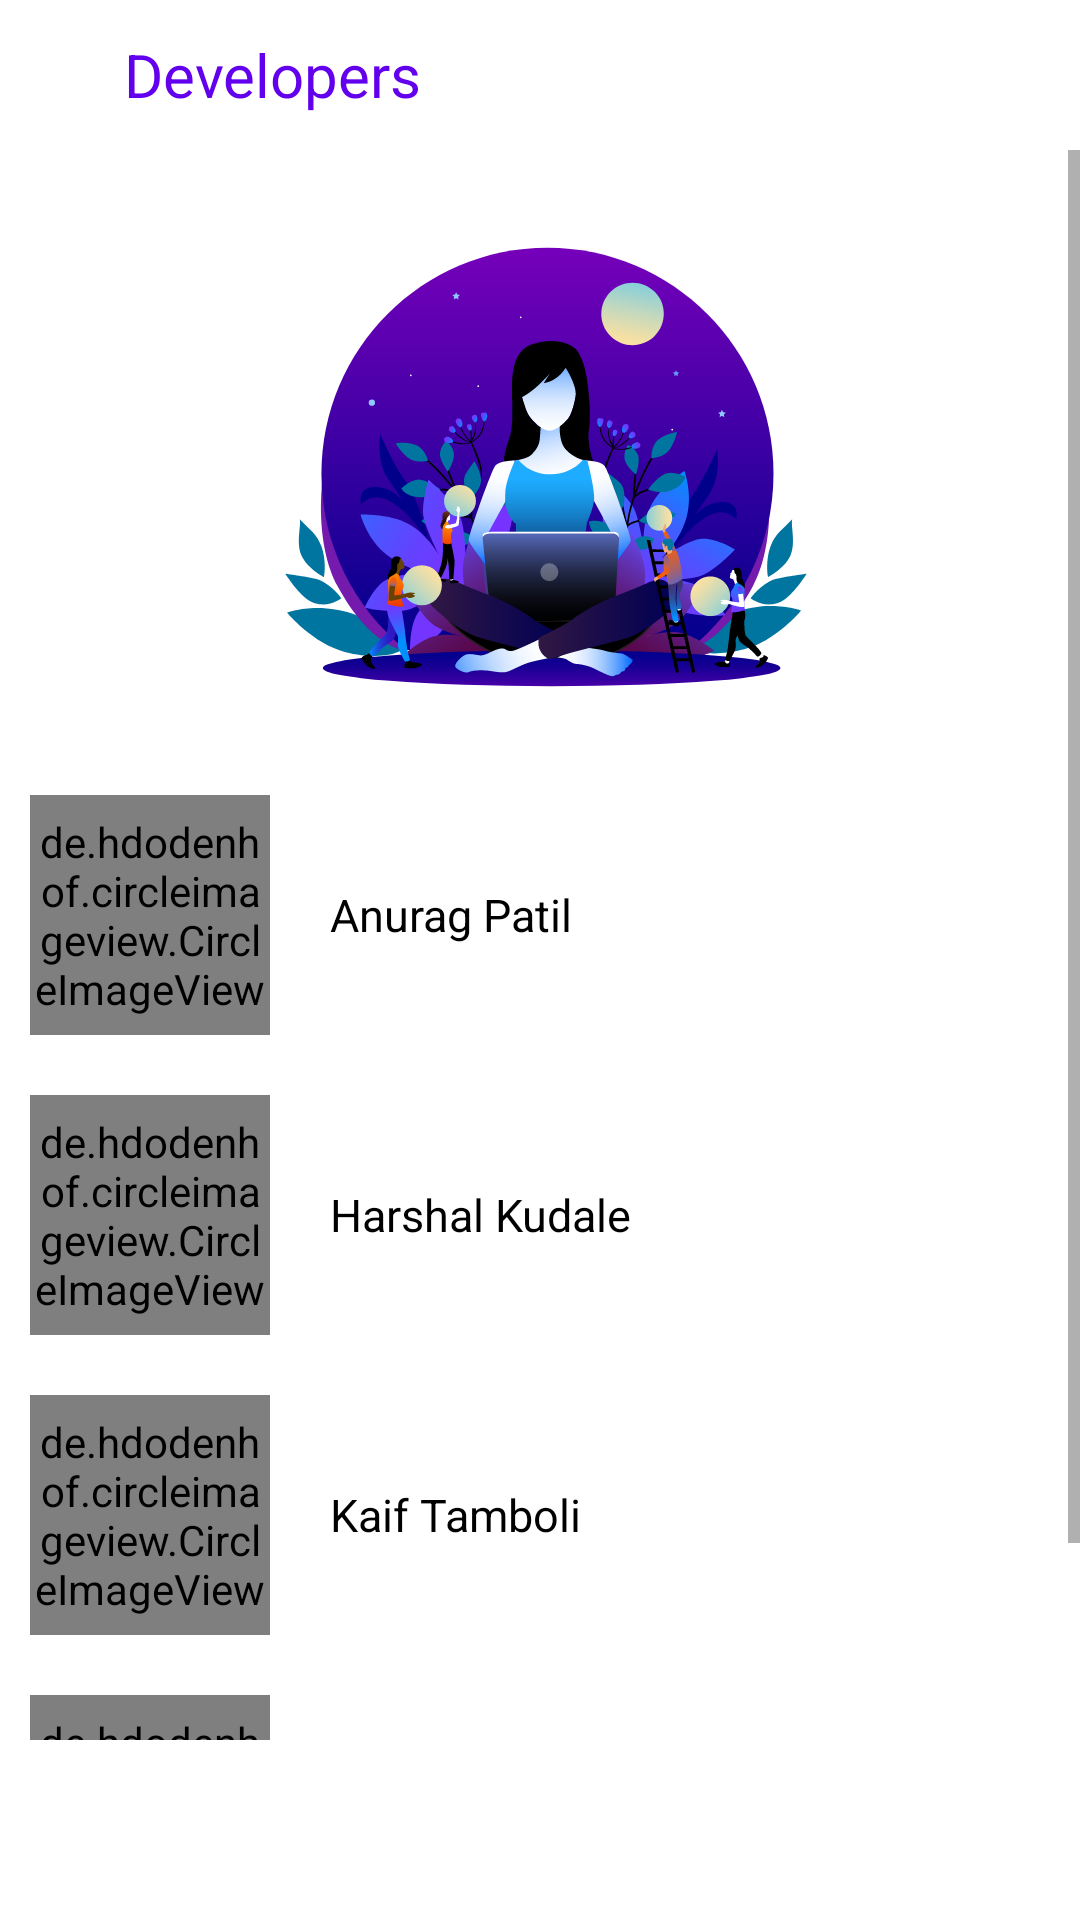

Write the Android layout XML for this screen, with the resource values it uses.
<!-- AndroidManifest.xml: application theme Theme.PhysicsCalApp -->
<!-- res/layout/fragment_about.xml -->
<?xml version="1.0" encoding="utf-8"?>
<RelativeLayout xmlns:android="http://schemas.android.com/apk/res/android"
    xmlns:tools="http://schemas.android.com/tools"
    android:layout_width="match_parent"
    android:layout_height="match_parent"
    xmlns:app="http://schemas.android.com/apk/res-auto"
    tools:context=".Fragments.AboutFragment">

    
    <com.google.android.material.appbar.AppBarLayout
        android:id="@+id/bar"
        android:layout_width="match_parent"
        android:layout_height="wrap_content"
        android:background="?android:attr/windowBackground">

        <androidx.appcompat.widget.Toolbar
            android:id="@+id/toolbar"
            android:layout_width="match_parent"
            android:layout_height="50sp"
            android:background="?android:attr/windowBackground">

            <ImageView
                android:layout_width="25dp"
                android:layout_height="25dp"
                android:src="@drawable/ic_about"
                app:tint="@color/purple_700" />

            <TextView
                android:layout_width="wrap_content"
                android:layout_height="wrap_content"
                android:layout_alignParentStart="true"
                android:gravity="center"
                android:text="Developers"
                android:textColor="@color/purple_500"
                android:textSize="20sp"/>

        </androidx.appcompat.widget.Toolbar>
    </com.google.android.material.appbar.AppBarLayout>

    <ScrollView
        android:layout_width="match_parent"
        android:layout_height="wrap_content"
        android:id="@+id/scroll"
        android:layout_marginBottom="60sp"
        android:layout_below="@+id/bar">

        <LinearLayout
            android:layout_width="match_parent"
            android:layout_height="wrap_content"
            android:id="@+id/top"
            android:orientation="vertical">

            <RelativeLayout
                android:layout_width="match_parent"
                android:layout_height="wrap_content"
                android:layout_marginTop="5dp"
                android:id="@+id/rel">

                <ImageView
                    android:layout_width="200dp"
                    android:layout_height="200dp"
                    android:id="@+id/pfp"
                    android:src="@drawable/ic_developer"
                    android:layout_centerHorizontal="true"/>

                

                <RelativeLayout
                    android:layout_width="match_parent"
                    android:layout_height="wrap_content"
                    android:id="@+id/devList1"
                    android:padding="10dp"
                    android:layout_below="@id/pfp">

                    <de.hdodenhof.circleimageview.CircleImageView
                        android:layout_width="80dp"
                        android:layout_height="80dp"
                        android:id="@+id/pfp1"
                        android:src="@drawable/ic_anu"/>

                    <TextView
                        android:layout_width="wrap_content"
                        android:layout_height="wrap_content"
                        android:id="@+id/dev1"
                        android:text="Anurag Patil"
                        android:layout_toRightOf="@+id/pfp1"
                        android:textSize="15dp"
                        android:textColor="@color/black"
                        android:layout_marginLeft="20dp"
                        android:layout_centerVertical="true"/>

                </RelativeLayout>

                <RelativeLayout
                    android:layout_width="match_parent"
                    android:layout_height="wrap_content"
                    android:id="@+id/devList2"
                    android:padding="10dp"
                    android:layout_below="@id/devList1">

                    <de.hdodenhof.circleimageview.CircleImageView
                        android:layout_width="80dp"
                        android:layout_height="80dp"
                        android:id="@+id/pfp2"
                        android:src="@drawable/ic_cha"/>

                    <TextView
                        android:layout_width="wrap_content"
                        android:layout_height="wrap_content"
                        android:id="@+id/dev2"
                        android:text="Harshal Kudale"
                        android:layout_toRightOf="@+id/pfp2"
                        android:textSize="15dp"
                        android:textColor="@color/black"
                        android:layout_marginLeft="20dp"
                        android:layout_centerVertical="true"/>

                </RelativeLayout>

                <RelativeLayout
                    android:layout_width="match_parent"
                    android:layout_height="wrap_content"
                    android:id="@+id/devList3"
                    android:padding="10dp"
                    android:layout_below="@id/devList2">

                    <de.hdodenhof.circleimageview.CircleImageView
                        android:layout_width="80dp"
                        android:layout_height="80dp"
                        android:id="@+id/pfp3"
                        android:src="@drawable/ic_kai"/>

                    <TextView
                        android:layout_width="wrap_content"
                        android:layout_height="wrap_content"
                        android:id="@+id/dev3"
                        android:text="Kaif Tamboli"
                        android:layout_toRightOf="@+id/pfp3"
                        android:textSize="15dp"
                        android:textColor="@color/black"
                        android:layout_marginLeft="20dp"
                        android:layout_centerVertical="true"/>

                </RelativeLayout>

                <RelativeLayout
                    android:layout_width="match_parent"
                    android:layout_height="wrap_content"
                    android:id="@+id/devList4"
                    android:padding="10dp"
                    android:layout_below="@id/devList3">

                    <de.hdodenhof.circleimageview.CircleImageView
                        android:layout_width="80dp"
                        android:layout_height="80dp"
                        android:id="@+id/pfp4"
                        android:src="@drawable/ic_pra"/>

                    <TextView
                        android:layout_width="wrap_content"
                        android:layout_height="wrap_content"
                        android:id="@+id/dev4"
                        android:text="Pratik Temkar"
                        android:layout_toRightOf="@+id/pfp4"
                        android:textSize="15dp"
                        android:textColor="@color/black"
                        android:layout_marginLeft="20dp"
                        android:layout_centerVertical="true"/>

                </RelativeLayout>

            </RelativeLayout>

        </LinearLayout>

    </ScrollView>

</RelativeLayout>
<!-- resources referenced by this layout -->
<resources>
  <color name="black">#FF000000</color>
  <color name="purple_500">#FF6200EE</color>
  <color name="purple_700">#FF3700B3</color>
  <!-- drawable ic_anu: vector/xml drawable (drawable, 8918 chars, omitted) -->
  <!-- drawable ic_cha: vector/xml drawable (drawable, 7692 chars, omitted) -->
  <!-- drawable ic_developer: vector/xml drawable (drawable, 77267 chars, omitted) -->
  <!-- drawable ic_kai: vector/xml drawable (drawable, 4264 chars, omitted) -->
  <style name="Theme.PhysicsCalApp" parent="Theme.MaterialComponents.DayNight.NoActionBar">
          
          <item name="colorPrimary">@color/purple_500</item>
          <item name="colorPrimaryVariant">@color/purple_700</item>
          <item name="colorOnPrimary">@color/white</item>
          
          <item name="colorSecondary">@color/purple_200</item>
          <item name="colorSecondaryVariant">@color/purple_500</item>
          <item name="colorOnSecondary">@color/black</item>
          
          <item name="android:statusBarColor" tools:targetApi="l">?attr/colorPrimaryVariant</item>
          
      </style>
  <color name="white">#FFFFFFFF</color>
  <color name="purple_200">#FFBB86FC</color>
</resources>
